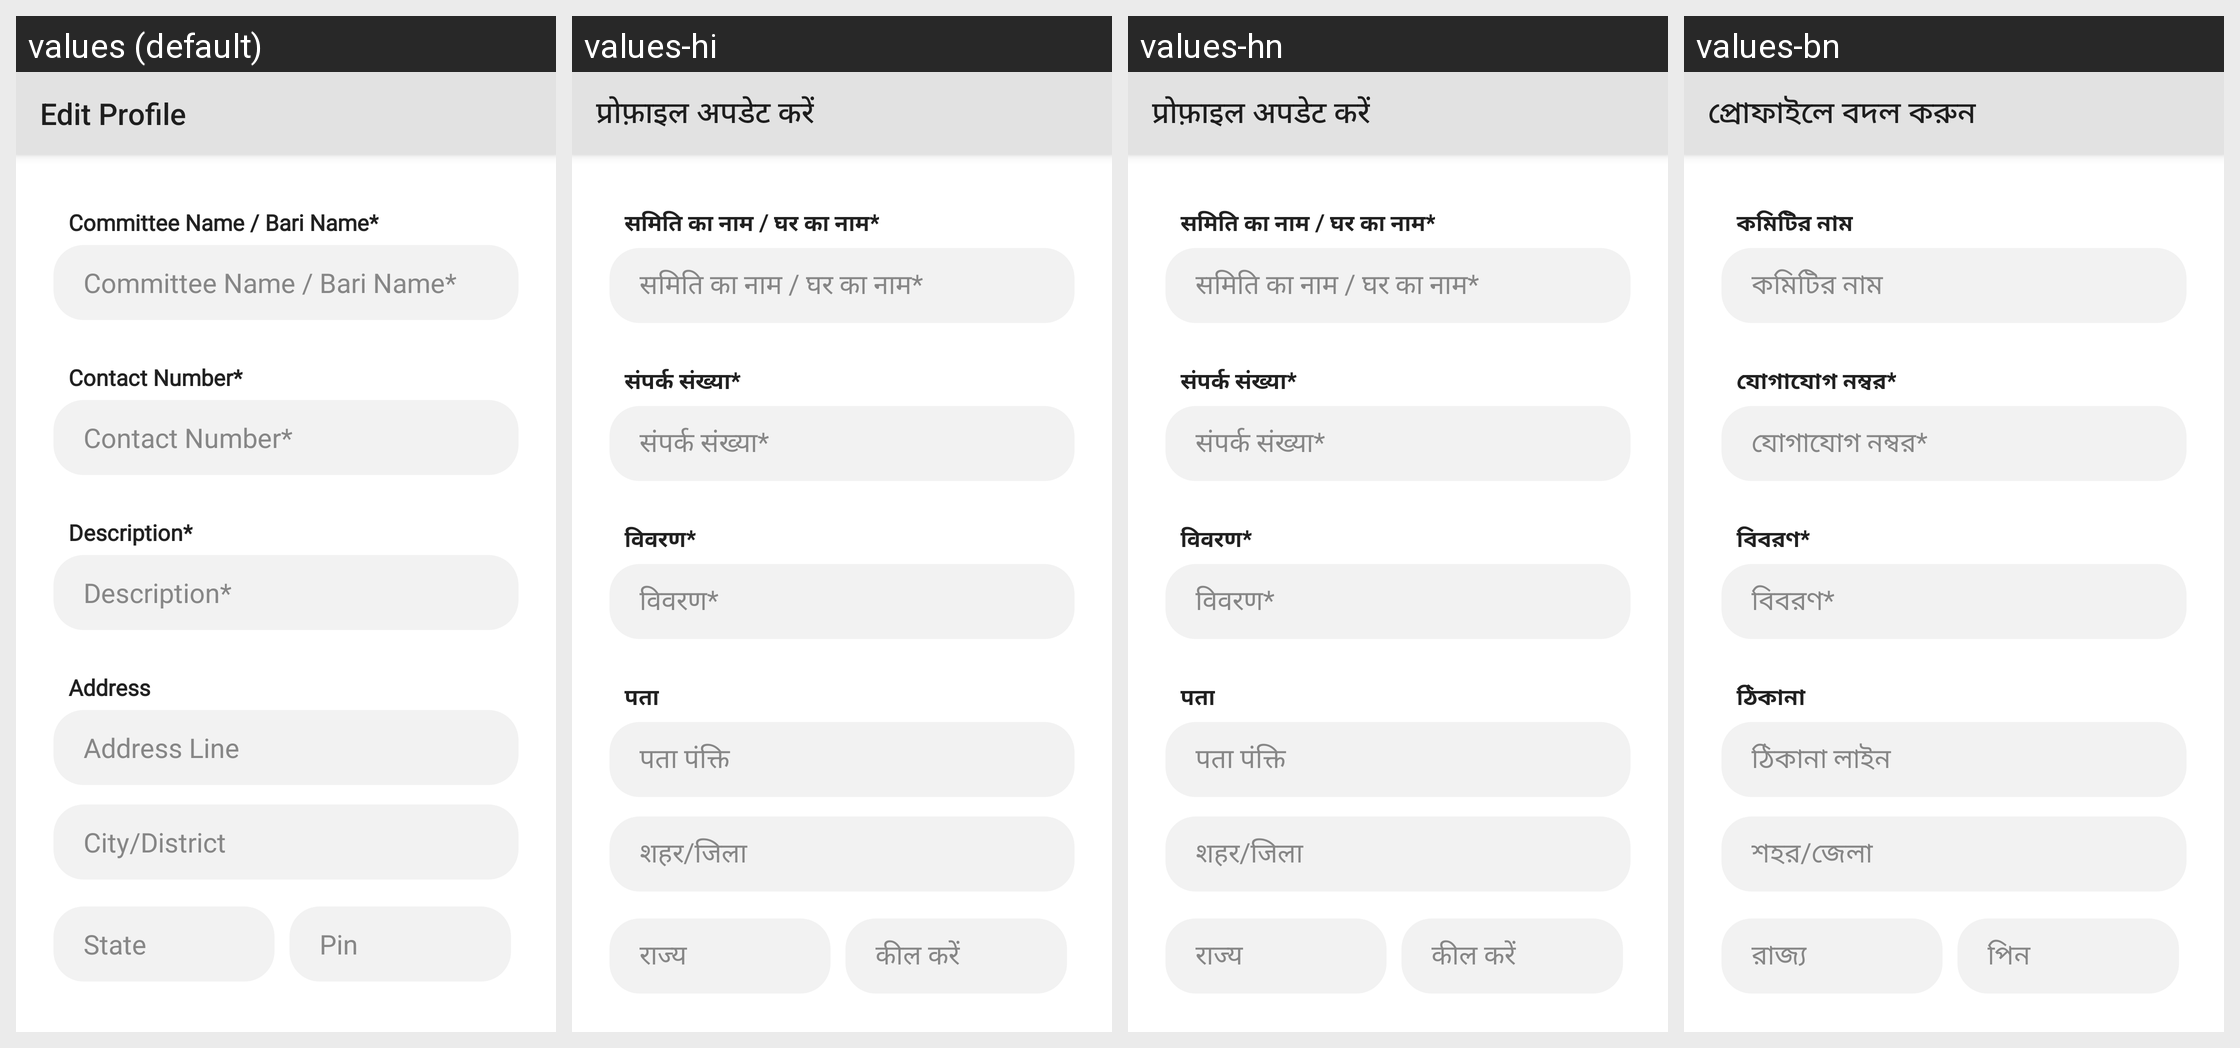

Translations of the strings shown on this Android screen, per locale in the grid:
Android screen res/layout/activity_edit_profile_committee.xml rendered under 4 locales, left to right: values (default), values-hi, values-hn, values-bn. Device: Nexus 5 (rendered at 1080×1920; each locale shown at half size, 540×960, under a caption strip naming it); theme AppTheme.
Strings drawn on this screen, with the default value and each locale's value (text and hints the layout hard-codes, and strings that could not be matched under every locale, appear in the picture but are not listed):

Edit_Profile
  values: Edit Profile
  values-hi: प्रोफ़ाइल अपडेट करें
  values-hn: प्रोफ़ाइल अपडेट करें
  values-bn: প্রোফাইলে বদল করুন

committee_name
  values: Committee Name / Bari Name*
  values-hi: समिति का नाम / घर का नाम*
  values-hn: समिति का नाम / घर का नाम*
  values-bn: কমিটির নাম

contactnumber
  values: Contact Number*
  values-hi: संपर्क संख्या*
  values-hn: संपर्क संख्या*
  values-bn: যোগাযোগ নম্বর*

Description
  values: Description*
  values-hi: विवरण*
  values-hn: विवरण*
  values-bn: বিবরণ*

address
  values: Address
  values-hi: पता
  values-hn: पता
  values-bn: ঠিকানা

address_line
  values: Address Line
  values-hi: पता पंक्ति
  values-hn: पता पंक्ति
  values-bn: ঠিকানা লাইন

city
  values: City/District
  values-hi: शहर/जिला
  values-hn: शहर/जिला
  values-bn: শহর/জেলা

state
  values: State
  values-hi: राज्य
  values-hn: राज्य
  values-bn: রাজ্য

pin
  values: Pin
  values-hi: कील करें
  values-hn: कील करें
  values-bn: পিন
